Image classification data set "dataset" (XuanMjnh/TTCS on GitHub). Class labels (8): apricot healthy, cherry healthy, cherry leaf scorch, cherry shot hole, tomato fusarium wilt, walnut blotch, walnut healthy, walnut leaf gall mite.

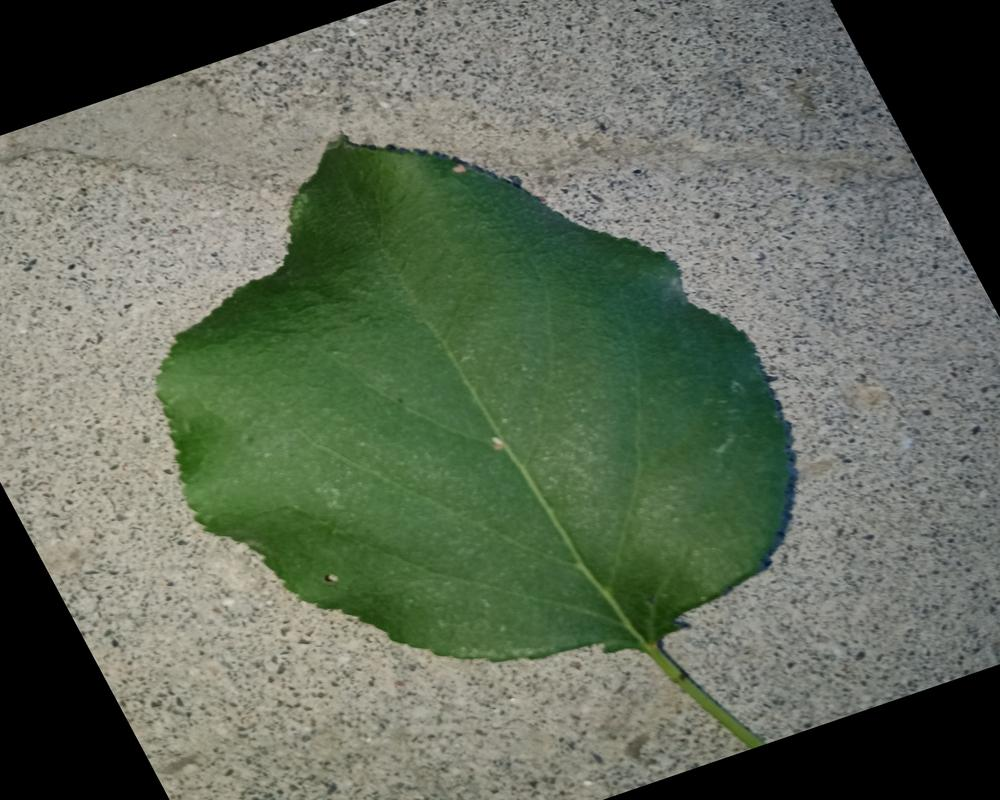
Label: apricot healthy

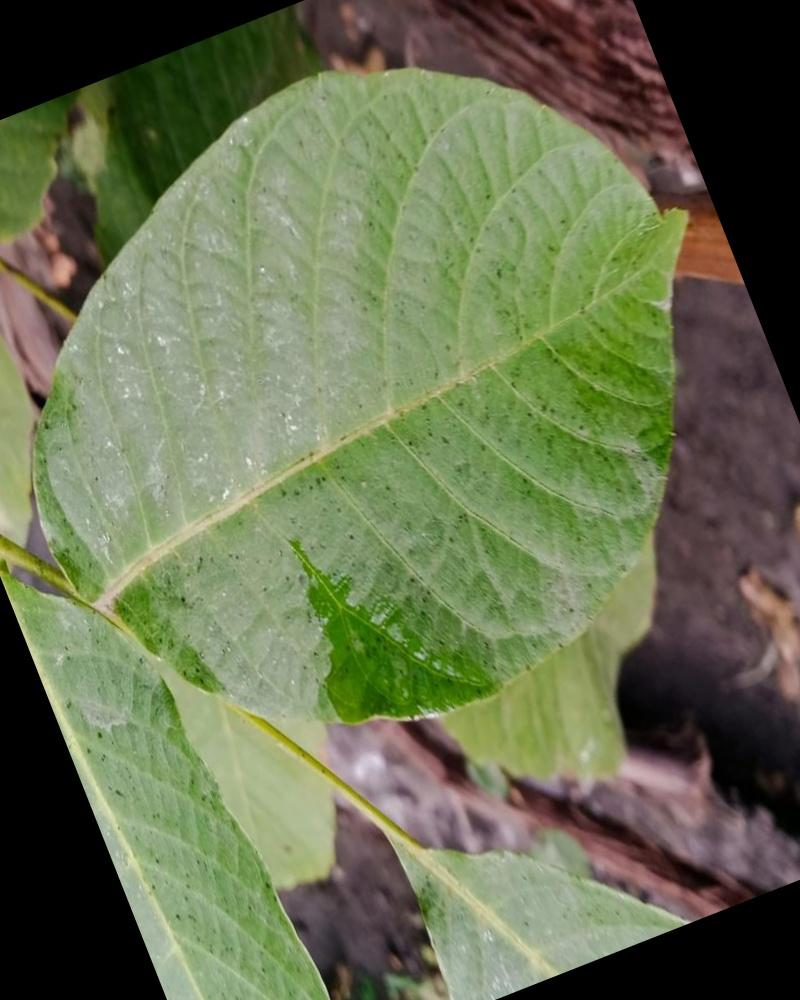
Label: walnut healthy

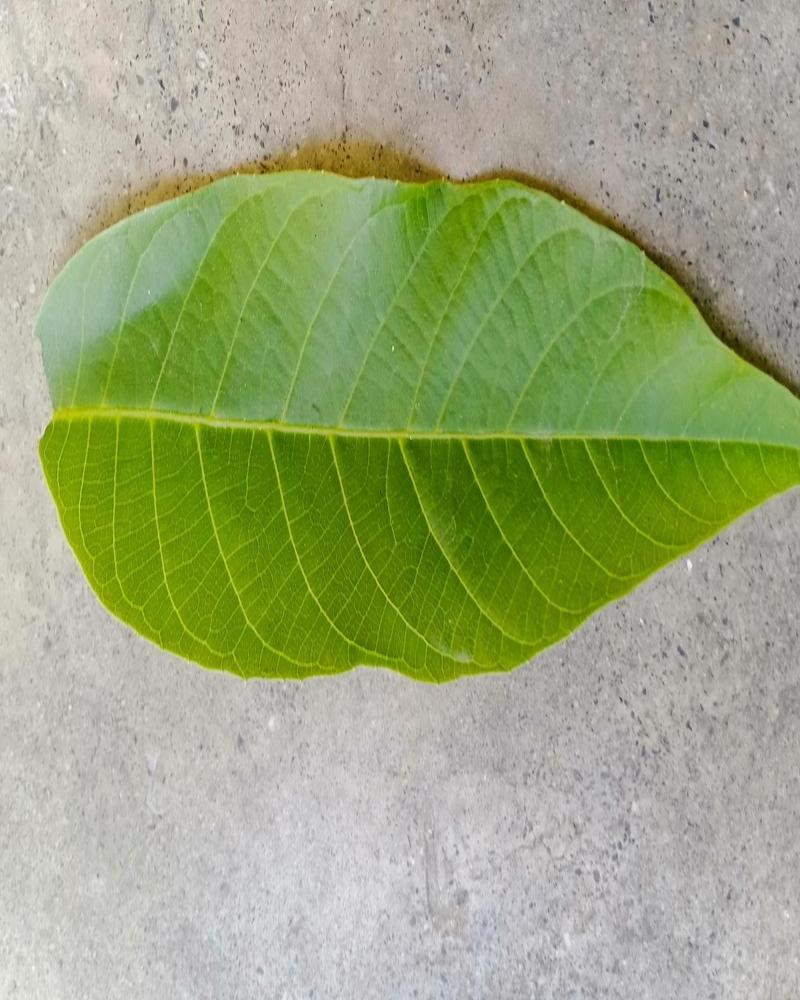
Label: walnut healthy

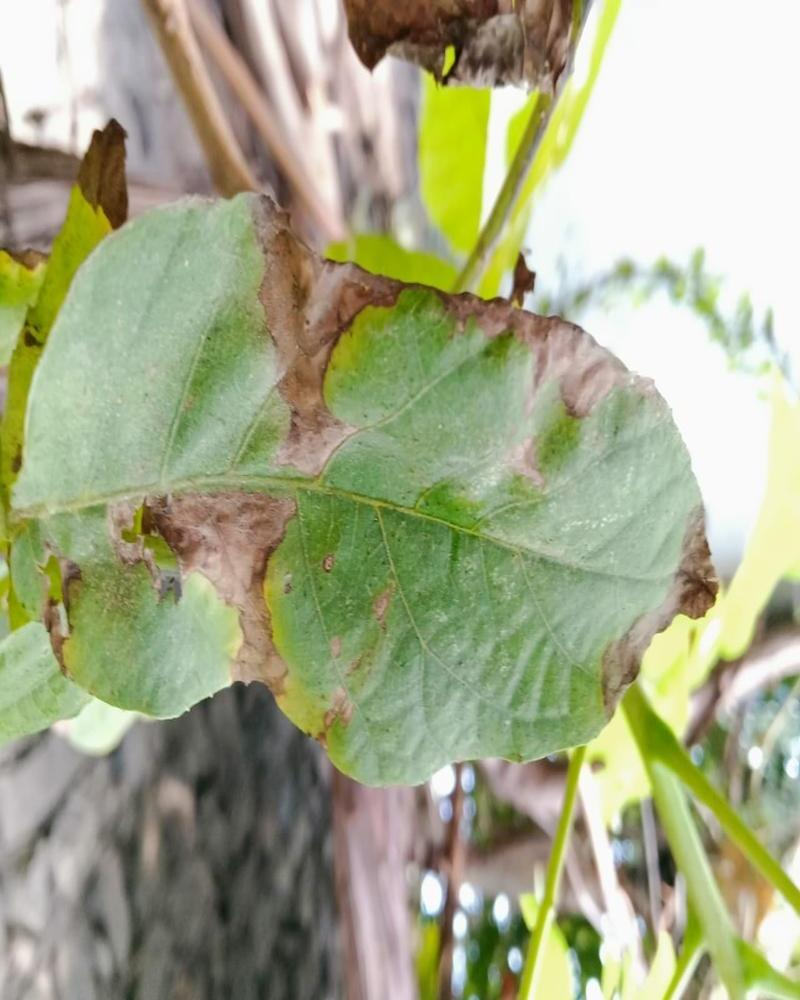
Label: walnut blotch

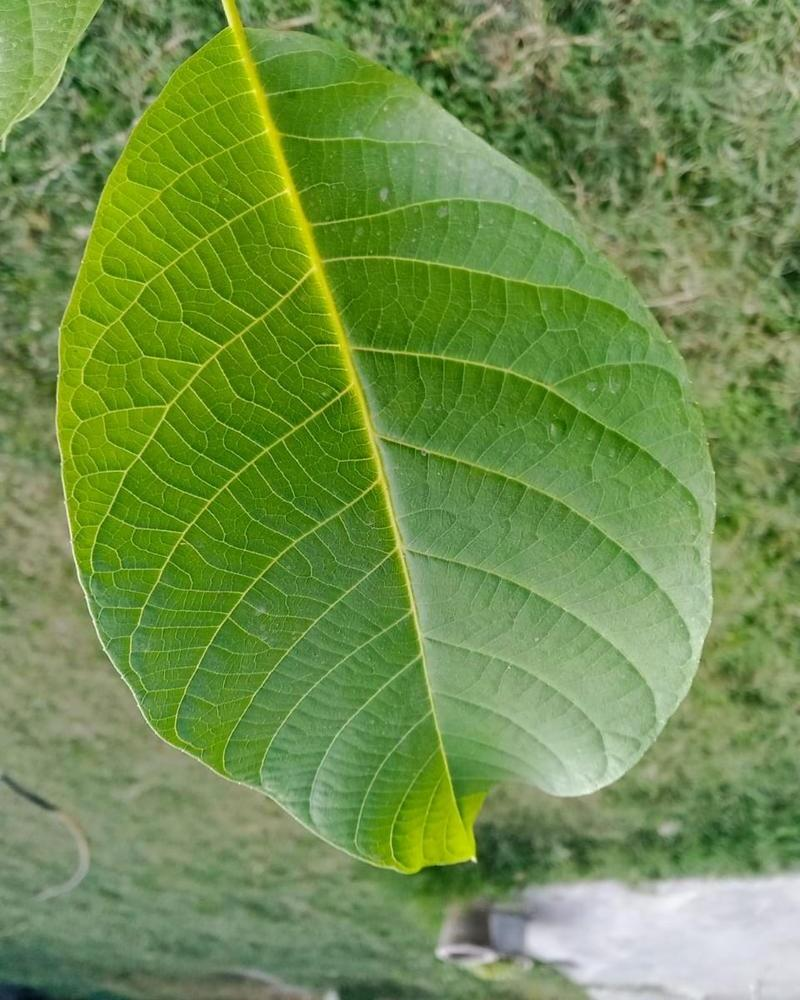
Label: walnut healthy

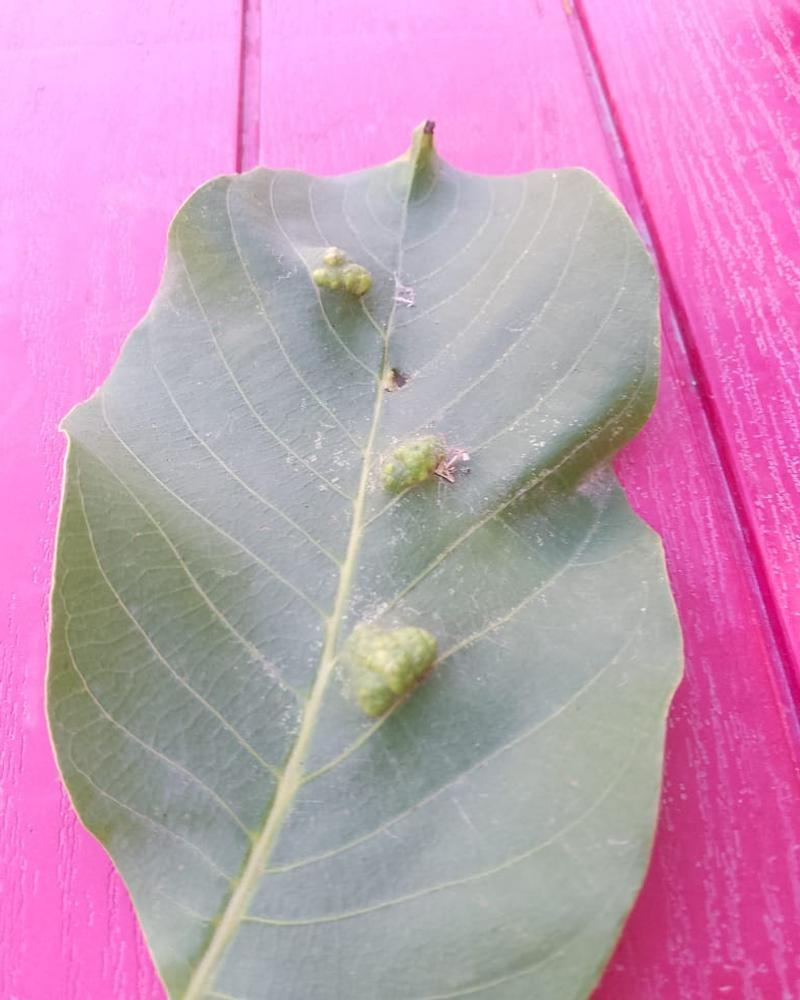
Label: walnut leaf gall mite
